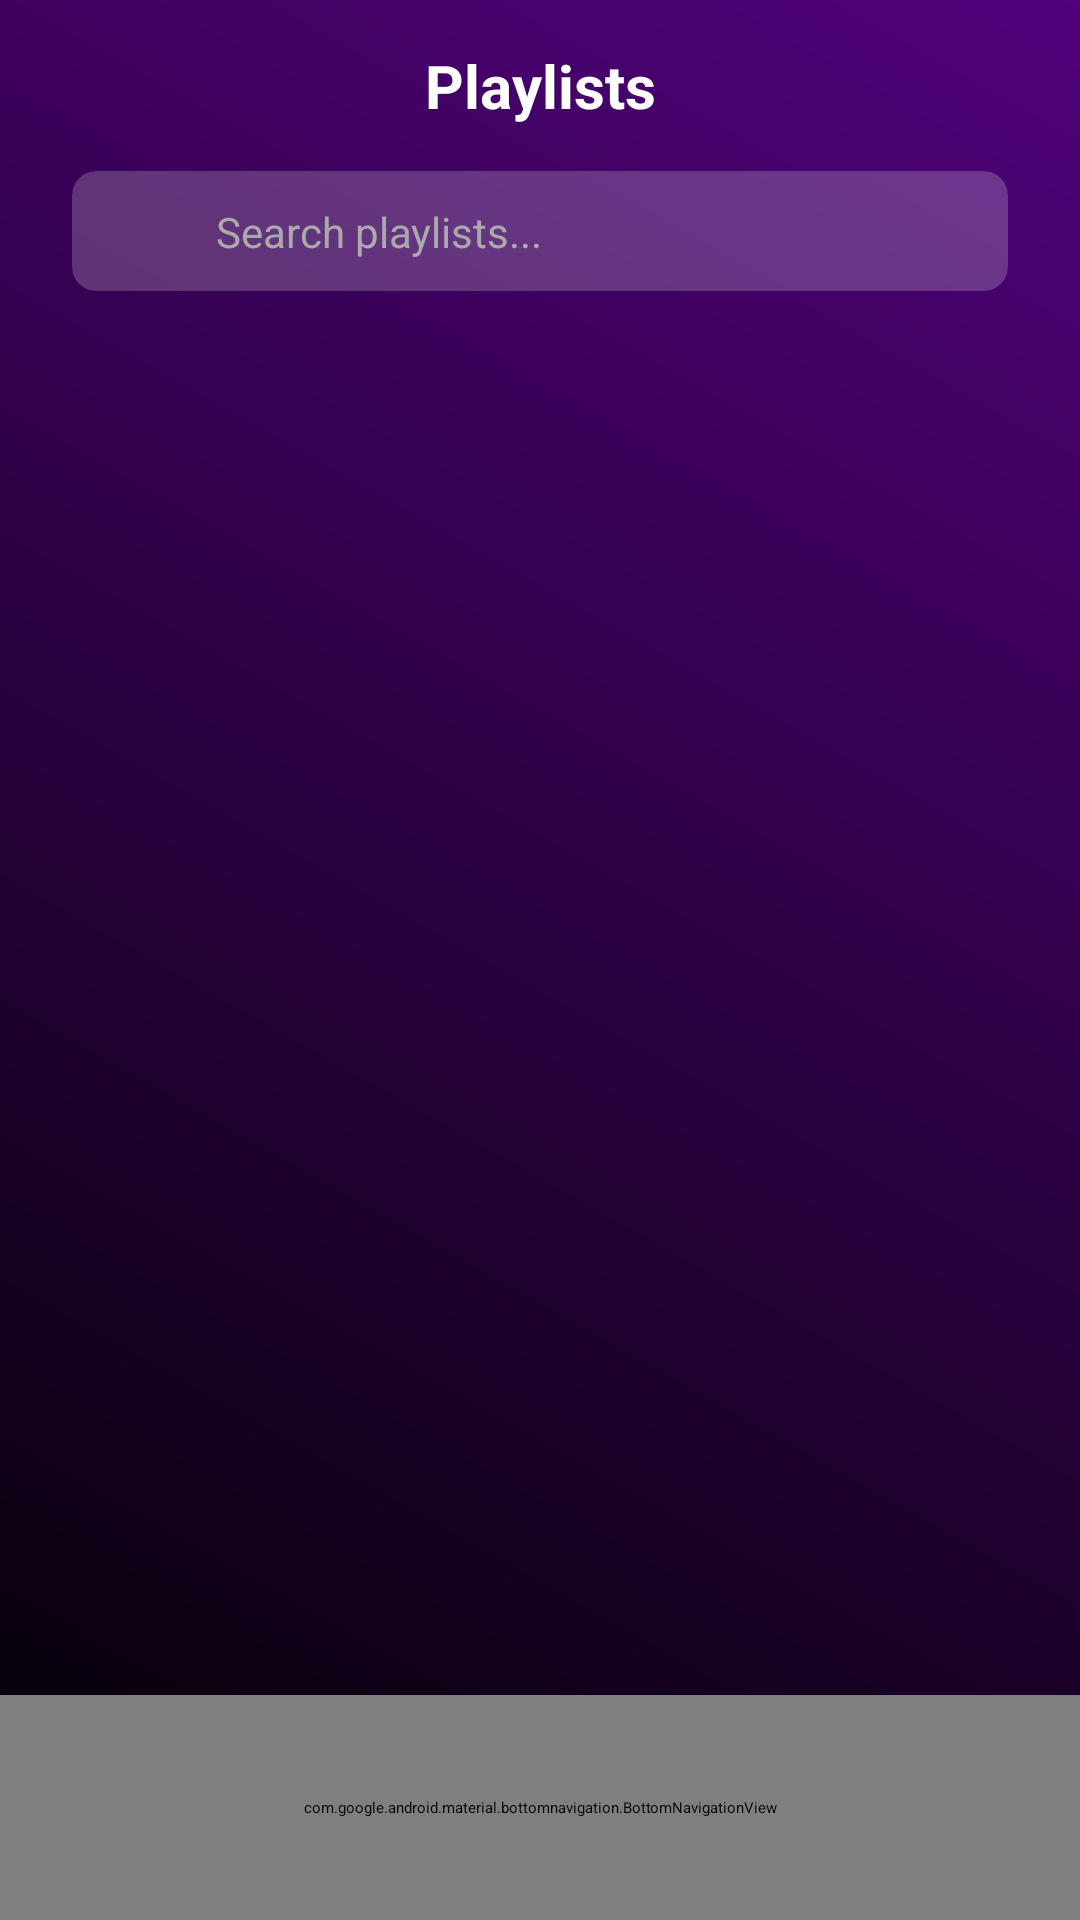

This screen was rendered from an Android layout file. Write that file and the resources it references.
<!-- AndroidManifest.xml: application theme Theme.MusicPlayer -->
<!-- res/layout/library_layout.xml -->
<?xml version="1.0" encoding="utf-8"?>
<androidx.constraintlayout.widget.ConstraintLayout xmlns:android="http://schemas.android.com/apk/res/android"
    android:layout_width="match_parent"
    android:layout_height="match_parent"
    xmlns:app="http://schemas.android.com/apk/res-auto"
    xmlns:tools="http://schemas.android.com/tools"
    android:background="@drawable/gradient_back">

    <androidx.cardview.widget.CardView
        android:id="@+id/cardSuggestions"
        android:layout_width="0dp"
        android:layout_height="wrap_content"
        android:layout_marginStart="24dp"
        android:layout_marginTop="4dp"
        android:layout_marginEnd="24dp"
        android:visibility="gone"
        app:cardBackgroundColor="#FFFFFF"
        app:cardCornerRadius="8dp"
        app:cardElevation="4dp"
        app:layout_constraintEnd_toEndOf="parent"
        app:layout_constraintStart_toStartOf="parent"
        app:layout_constraintTop_toBottomOf="@+id/cardSearch">

        <androidx.recyclerview.widget.RecyclerView
            android:id="@+id/rvSuggestions"
            android:layout_width="match_parent"
            android:layout_height="wrap_content"
            android:maxHeight="300dp"
            android:overScrollMode="never"
            android:paddingTop="4dp"
            android:paddingBottom="4dp" />
    </androidx.cardview.widget.CardView>

    <androidx.cardview.widget.CardView
        android:id="@+id/cardSearch"
        android:layout_width="0dp"
        android:layout_height="wrap_content"
        android:layout_marginStart="24dp"
        android:layout_marginTop="15dp"
        android:layout_marginEnd="24dp"
        app:cardBackgroundColor="#33FFFFFF"
        app:cardCornerRadius="8dp"
        app:cardElevation="0dp"
        app:layout_constraintEnd_toEndOf="parent"
        app:layout_constraintStart_toStartOf="parent"
        app:layout_constraintTop_toBottomOf="@+id/textView">

        <androidx.constraintlayout.widget.ConstraintLayout
            android:layout_width="match_parent"
            android:layout_height="match_parent"
            android:padding="8dp">

            <ImageView
                android:id="@+id/imgSearch"
                android:layout_width="24dp"
                android:layout_height="24dp"
                android:layout_marginStart="8dp"
                android:src="@drawable/ic_search"
                app:layout_constraintBottom_toBottomOf="parent"
                app:layout_constraintStart_toStartOf="parent"
                app:layout_constraintTop_toTopOf="parent"
                app:tint="#AAAAAA" />

            <EditText
                android:id="@+id/etSearch"
                android:layout_width="0dp"
                android:layout_height="wrap_content"
                android:layout_marginStart="8dp"
                android:layout_marginEnd="5dp"
                android:background="@null"
                android:focusable="false"
                android:focusableInTouchMode="true"
                android:hint="Search playlists..."
                android:imeOptions="actionSearch"
                android:inputType="text"
                android:textColor="#FFFFFF"
                android:textColorHint="#AAAAAA"
                android:textSize="14sp"
                app:layout_constraintBottom_toBottomOf="parent"
                app:layout_constraintEnd_toStartOf="@+id/btnClear"
                app:layout_constraintStart_toEndOf="@+id/imgSearch"
                app:layout_constraintTop_toTopOf="parent" />

            <ImageButton
                android:id="@+id/btnClear"
                android:layout_width="24dp"
                android:layout_height="24dp"
                android:layout_marginEnd="8dp"
                android:background="?attr/selectableItemBackgroundBorderless"
                android:src="@drawable/ic_clear"
                android:visibility="invisible"
                app:layout_constraintBottom_toBottomOf="parent"
                app:layout_constraintEnd_toEndOf="parent"
                app:layout_constraintTop_toTopOf="parent"
                app:tint="#AAAAAA" />
        </androidx.constraintlayout.widget.ConstraintLayout>
    </androidx.cardview.widget.CardView>

    
    <FrameLayout
        android:id="@+id/mini_player_container"
        android:layout_width="match_parent"
        android:layout_height="wrap_content"
        app:layout_constraintBottom_toTopOf="@+id/bottom_navigation1"
        app:layout_constraintEnd_toEndOf="parent"
        app:layout_constraintStart_toStartOf="parent" />

    <com.google.android.material.bottomnavigation.BottomNavigationView
        android:id="@+id/bottom_navigation1"
        android:layout_width="match_parent"
        android:layout_height="75dp"
        android:layout_alignParentBottom="true"
        android:background="#100F10"
        android:color="#FE000000"
        app:layout_constraintBottom_toBottomOf="parent"
        app:layout_constraintEnd_toEndOf="parent"
        app:layout_constraintStart_toStartOf="parent"
        app:menu="@menu/bottom_navigation_menu"
        tools:ignore="MissingConstraints" />

    <TextView
        android:id="@+id/textView"
        android:layout_width="wrap_content"
        android:layout_height="wrap_content"
        android:layout_marginTop="15dp"
        android:text="Playlists"
        android:textColor="#FFFFFF"
        android:textSize="20sp"
        android:textStyle="bold"
        app:layout_constraintEnd_toEndOf="parent"
        app:layout_constraintStart_toStartOf="parent"
        app:layout_constraintTop_toTopOf="parent" />

    <androidx.recyclerview.widget.RecyclerView
        android:id="@+id/playlists"
        android:layout_width="match_parent"
        android:layout_height="0dp"
        android:layout_marginTop="15dp"
        android:maxHeight="300dp"
        android:overScrollMode="never"
        android:paddingTop="4dp"
        android:paddingBottom="4dp"
        app:layout_constraintBottom_toTopOf="@+id/mini_player_container"
        app:layout_constraintTop_toBottomOf="@+id/cardSearch"
        tools:ignore="MissingConstraints">
    </androidx.recyclerview.widget.RecyclerView>

</androidx.constraintlayout.widget.ConstraintLayout>
<!-- resources referenced by this layout -->
<resources>
  <!-- drawable gradient_back (drawable) -->
  <?xml version="1.0" encoding="utf-8"?>
  <layer-list xmlns:android="http://schemas.android.com/apk/res/android">
      <item>
          <shape android:shape="rectangle">
              <gradient
                  android:angle="45"
                  android:startColor="#000000"
              android:endColor="#51027C"
              android:type="linear" />
          </shape>
      </item>
  </layer-list>
</resources>
